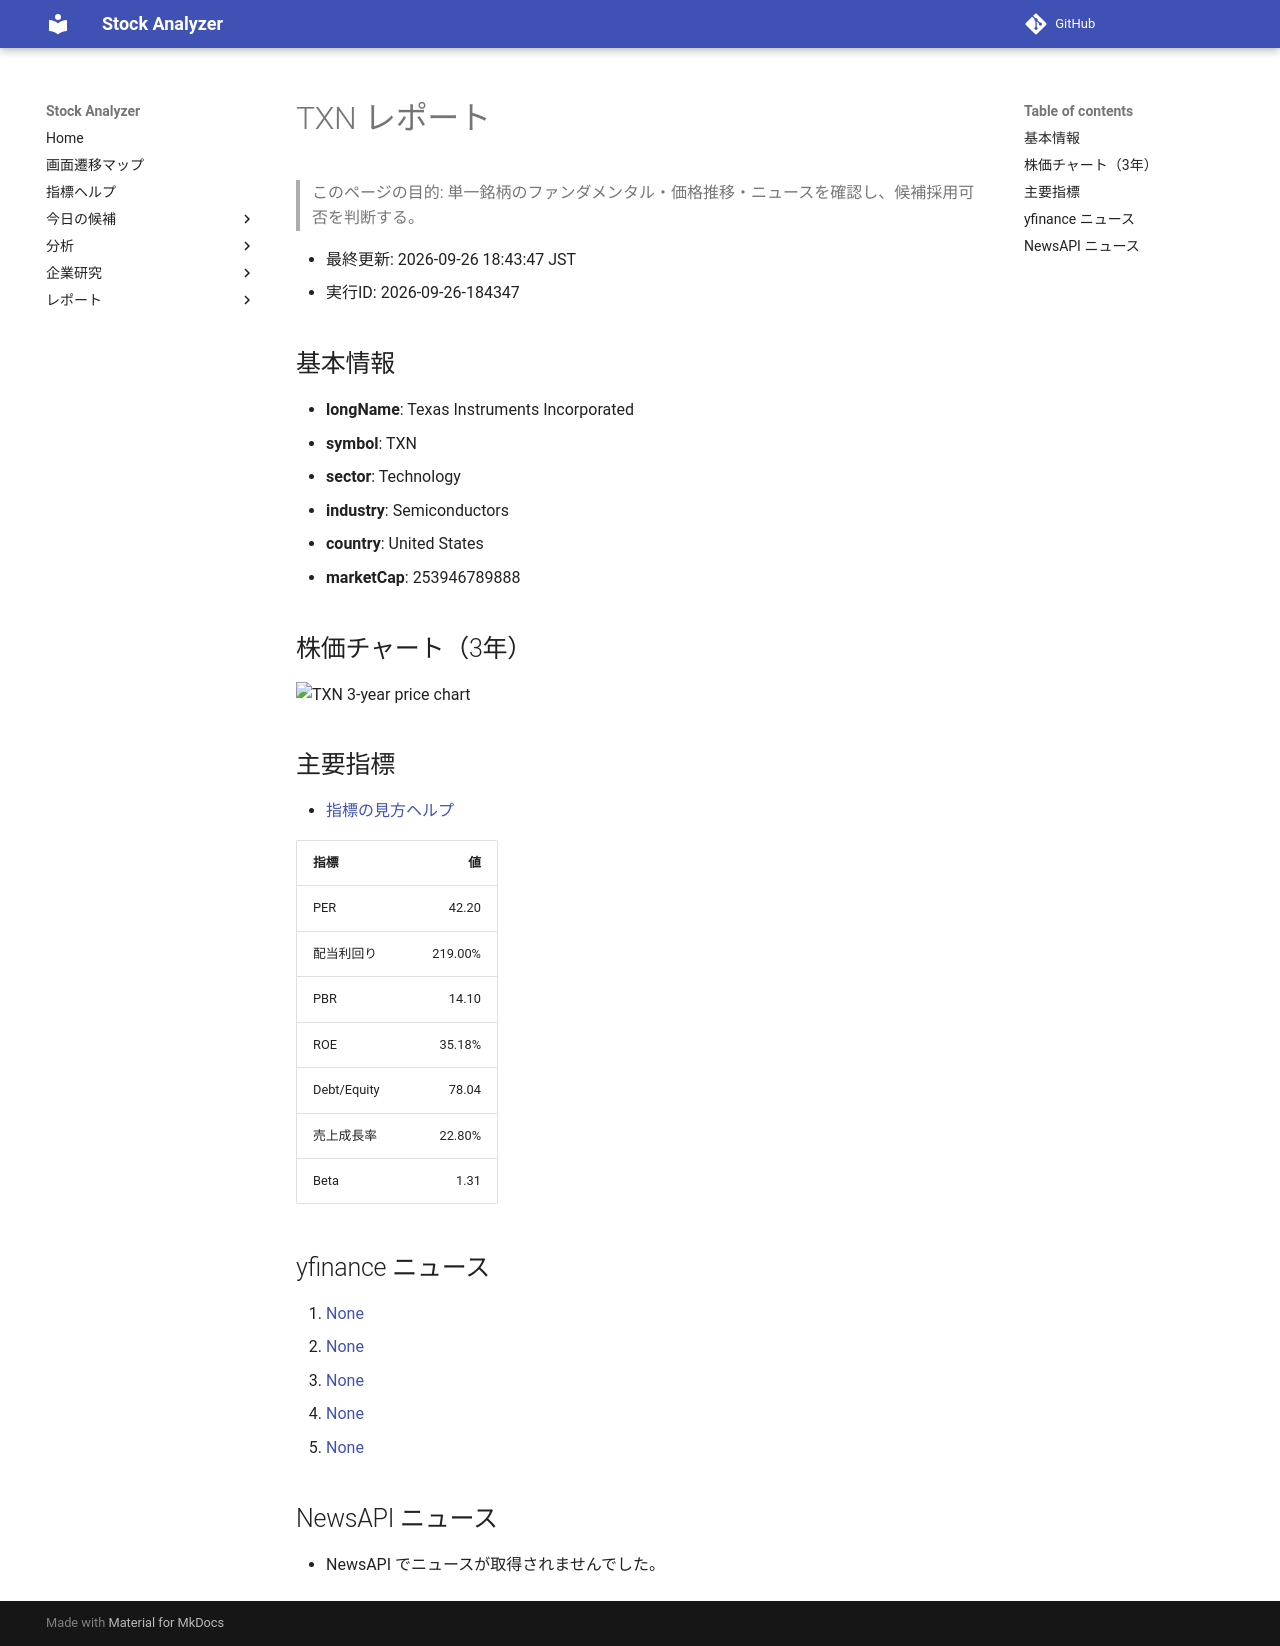

repository: Yumi-note/Making-APP · page: reports/2026-09-26/184347/TXN/index.html · generator: mkdocs

# TXN レポート

> このページの目的: 単一銘柄のファンダメンタル・価格推移・ニュースを確認し、候補採用可否を判断する。

- 最終更新: 2026-09-26 18:43:47 JST
- 実行ID: 2026-09-26-184347

## 基本情報

- **longName**: Texas Instruments Incorporated
- **symbol**: TXN
- **sector**: Technology
- **industry**: Semiconductors
- **country**: United States
- **marketCap**: 253946789888

## 株価チャート（3年）

![TXN 3-year price chart](TXN_3y.png)

## 主要指標

- [指標の見方ヘルプ](../../../../indicators.md)

| 指標 | 値 |
|---|---:|
| PER | 42.20 |
| 配当利回り | 219.00% |
| PBR | 14.10 |
| ROE | 35.18% |
| Debt/Equity | 78.04 |
| 売上成長率 | 22.80% |
| Beta | 1.31 |

## yfinance ニュース

1. [None](None)
2. [None](None)
3. [None](None)
4. [None](None)
5. [None](None)

## NewsAPI ニュース

- NewsAPI でニュースが取得されませんでした。
